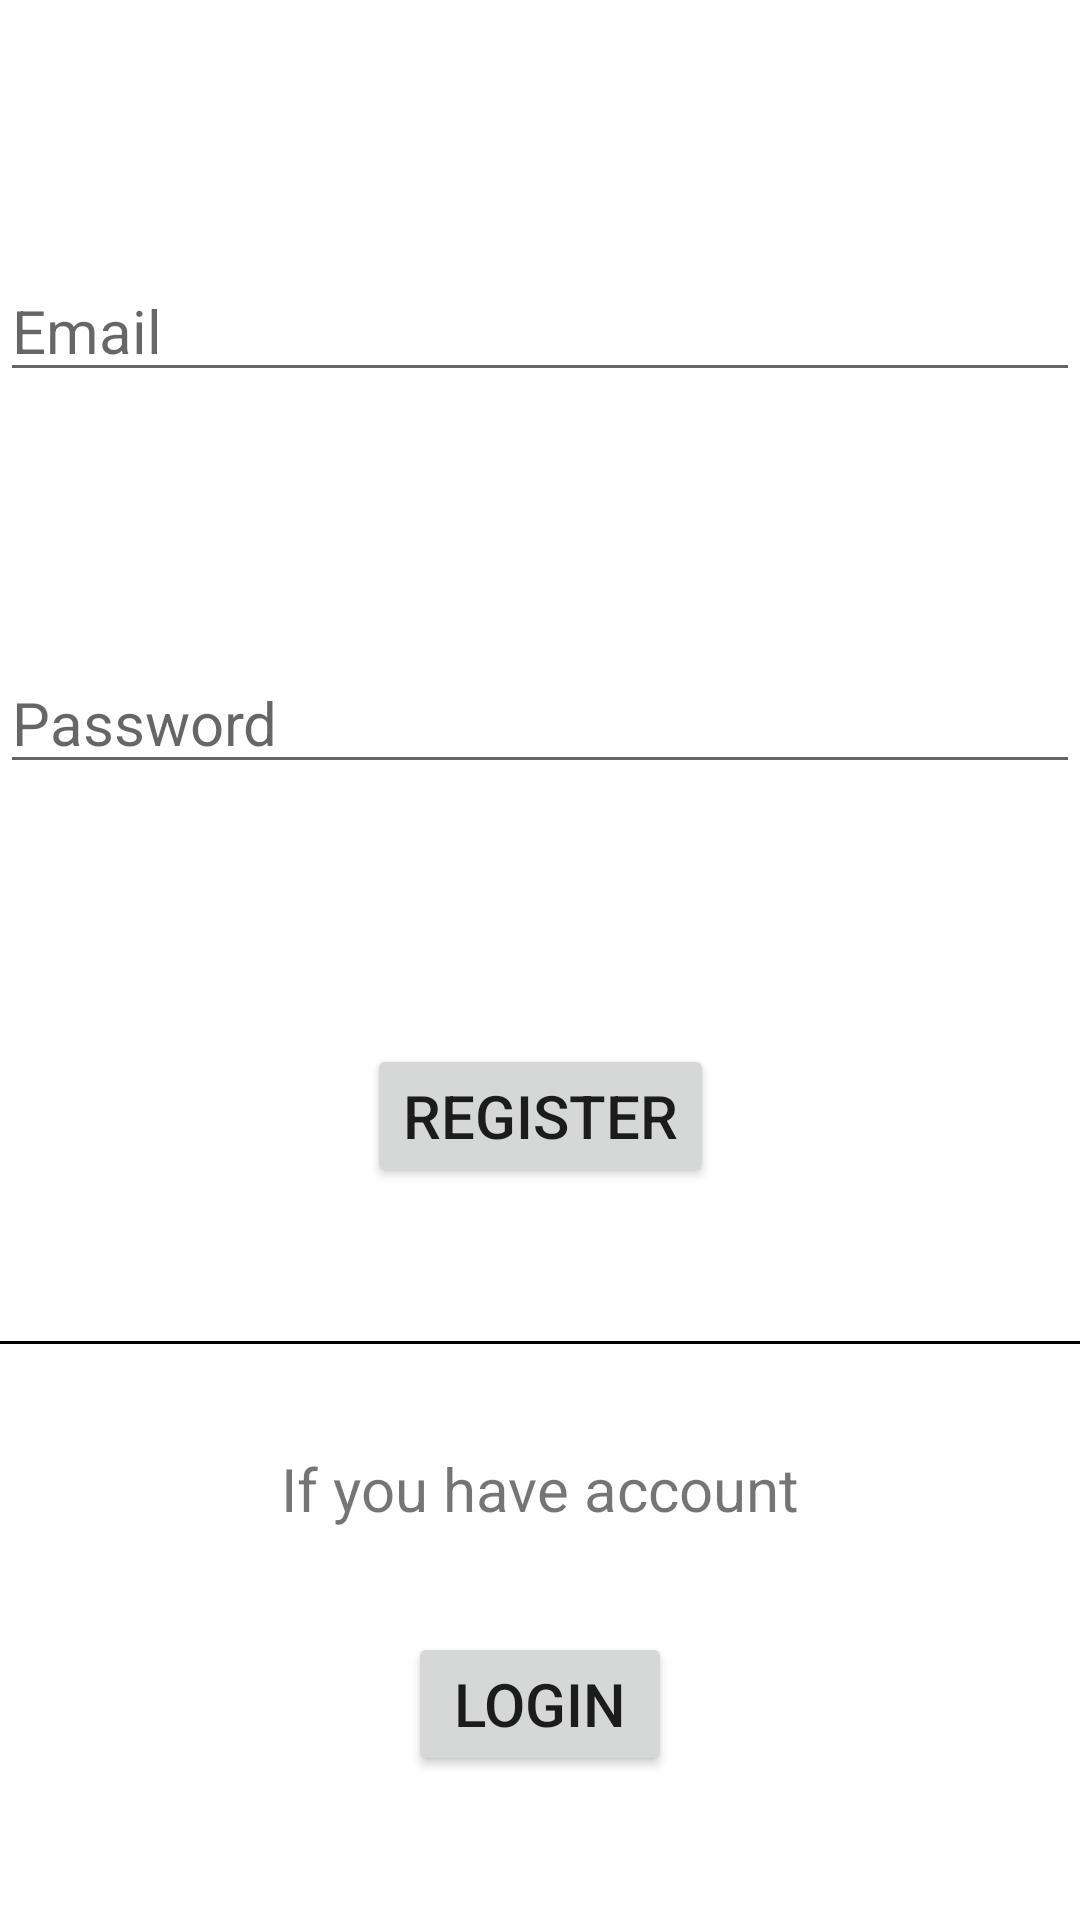

This screen was rendered from an Android layout file. Write that file and the resources it references.
<!-- AndroidManifest.xml: application theme Theme.6002Assignment -->
<!-- res/layout/activity_register.xml -->
<?xml version="1.0" encoding="utf-8"?>
<androidx.constraintlayout.widget.ConstraintLayout xmlns:android="http://schemas.android.com/apk/res/android"
    xmlns:app="http://schemas.android.com/apk/res-auto"
    xmlns:tools="http://schemas.android.com/tools"
    android:layout_width="match_parent"
    android:layout_height="match_parent"
    tools:context=".RegisterActivity">

    <androidx.constraintlayout.widget.Guideline
        android:id="@+id/guideline"
        android:layout_width="wrap_content"
        android:layout_height="wrap_content"
        android:orientation="horizontal"
        app:layout_constraintGuide_percent="0.7" />
    <androidx.constraintlayout.widget.Guideline
        android:id="@+id/guideline2"
        android:layout_width="wrap_content"
        android:layout_height="wrap_content"
        android:orientation="horizontal"
        app:layout_constraintGuide_percent="0.85" />
    <View
        android:layout_width="wrap_content"
        android:layout_height="1dp"
        android:background="@android:color/black"
        app:layout_constraintLeft_toRightOf="@+id/guideline"
        app:layout_constraintBottom_toTopOf="@+id/guideline" />

    <EditText
        android:id="@+id/et_registerEmail"
        android:layout_width="match_parent"
        android:layout_height="wrap_content"
        android:hint="Email"
        android:inputType="textEmailAddress"
        android:textSize="20sp"
        app:layout_constraintBottom_toTopOf="@+id/et_registerPassword"
        app:layout_constraintEnd_toEndOf="parent"
        app:layout_constraintStart_toStartOf="parent"
        app:layout_constraintTop_toTopOf="parent" />


    <EditText
        android:id="@+id/et_registerPassword"
        android:layout_width="match_parent"
        android:layout_height="wrap_content"
        android:hint="Password"
        android:inputType="textPassword"
        android:textSize="20sp"
        app:layout_constraintBottom_toTopOf="@+id/btn_register"
        app:layout_constraintStart_toStartOf="@+id/et_registerEmail"
        app:layout_constraintTop_toBottomOf="@+id/et_registerEmail" />

    <Button
        android:id="@+id/btn_register"
        android:layout_width="wrap_content"
        android:layout_height="wrap_content"
        android:text="REGISTER"
        android:onClick="register"
        android:textSize="20sp"
        android:drawableLeft="@drawable/ic_action_register"
        app:layout_constraintBottom_toTopOf="@+id/textView"
        app:layout_constraintEnd_toEndOf="parent"
        app:layout_constraintStart_toStartOf="parent"
        app:layout_constraintTop_toBottomOf="@+id/et_registerPassword" />


    <TextView
        android:id="@+id/textView"
        android:layout_width="wrap_content"
        android:layout_height="wrap_content"
        android:text="If you have account"
        android:textSize="20sp"
        app:layout_constraintBottom_toTopOf="@+id/textViewRegister"
        app:layout_constraintEnd_toEndOf="parent"
        app:layout_constraintStart_toStartOf="parent"
        app:layout_constraintTop_toBottomOf="@id/guideline"/>

        <Button
            android:id="@+id/textViewRegister"
            android:layout_width="wrap_content"
            android:layout_height="wrap_content"
            android:text="Login"
            android:onClick="goToLogin"
            android:textSize="20sp"
            android:drawableLeft="@drawable/ic_action_login"
            app:layout_constraintEnd_toEndOf="parent"
            app:layout_constraintStart_toStartOf="parent"
            app:layout_constraintTop_toBottomOf="@id/guideline2"/>


</androidx.constraintlayout.widget.ConstraintLayout>
<!-- resources referenced by this layout -->
<resources>
  <style name="Theme.6002Assignment" parent="Theme.MaterialComponents.DayNight.DarkActionBar">
          
          <item name="colorPrimary">@color/grey</item>
          <item name="colorPrimaryVariant">@color/ggrey</item>
          <item name="colorOnPrimary">@color/white</item>
          
          <item name="colorSecondary">@color/teal_200</item>
          <item name="colorSecondaryVariant">@color/teal_700</item>
          <item name="colorOnSecondary">@color/black</item>
          
          <item name="android:statusBarColor">?attr/colorPrimaryVariant</item>
          
      </style>
  <color name="grey">#45465c</color>
  <color name="ggrey">#707182</color>
  <color name="white">#FFFFFFFF</color>
  <color name="teal_200">#FF03DAC5</color>
  <color name="teal_700">#FF018786</color>
  <color name="black">#FF000000</color>
</resources>
